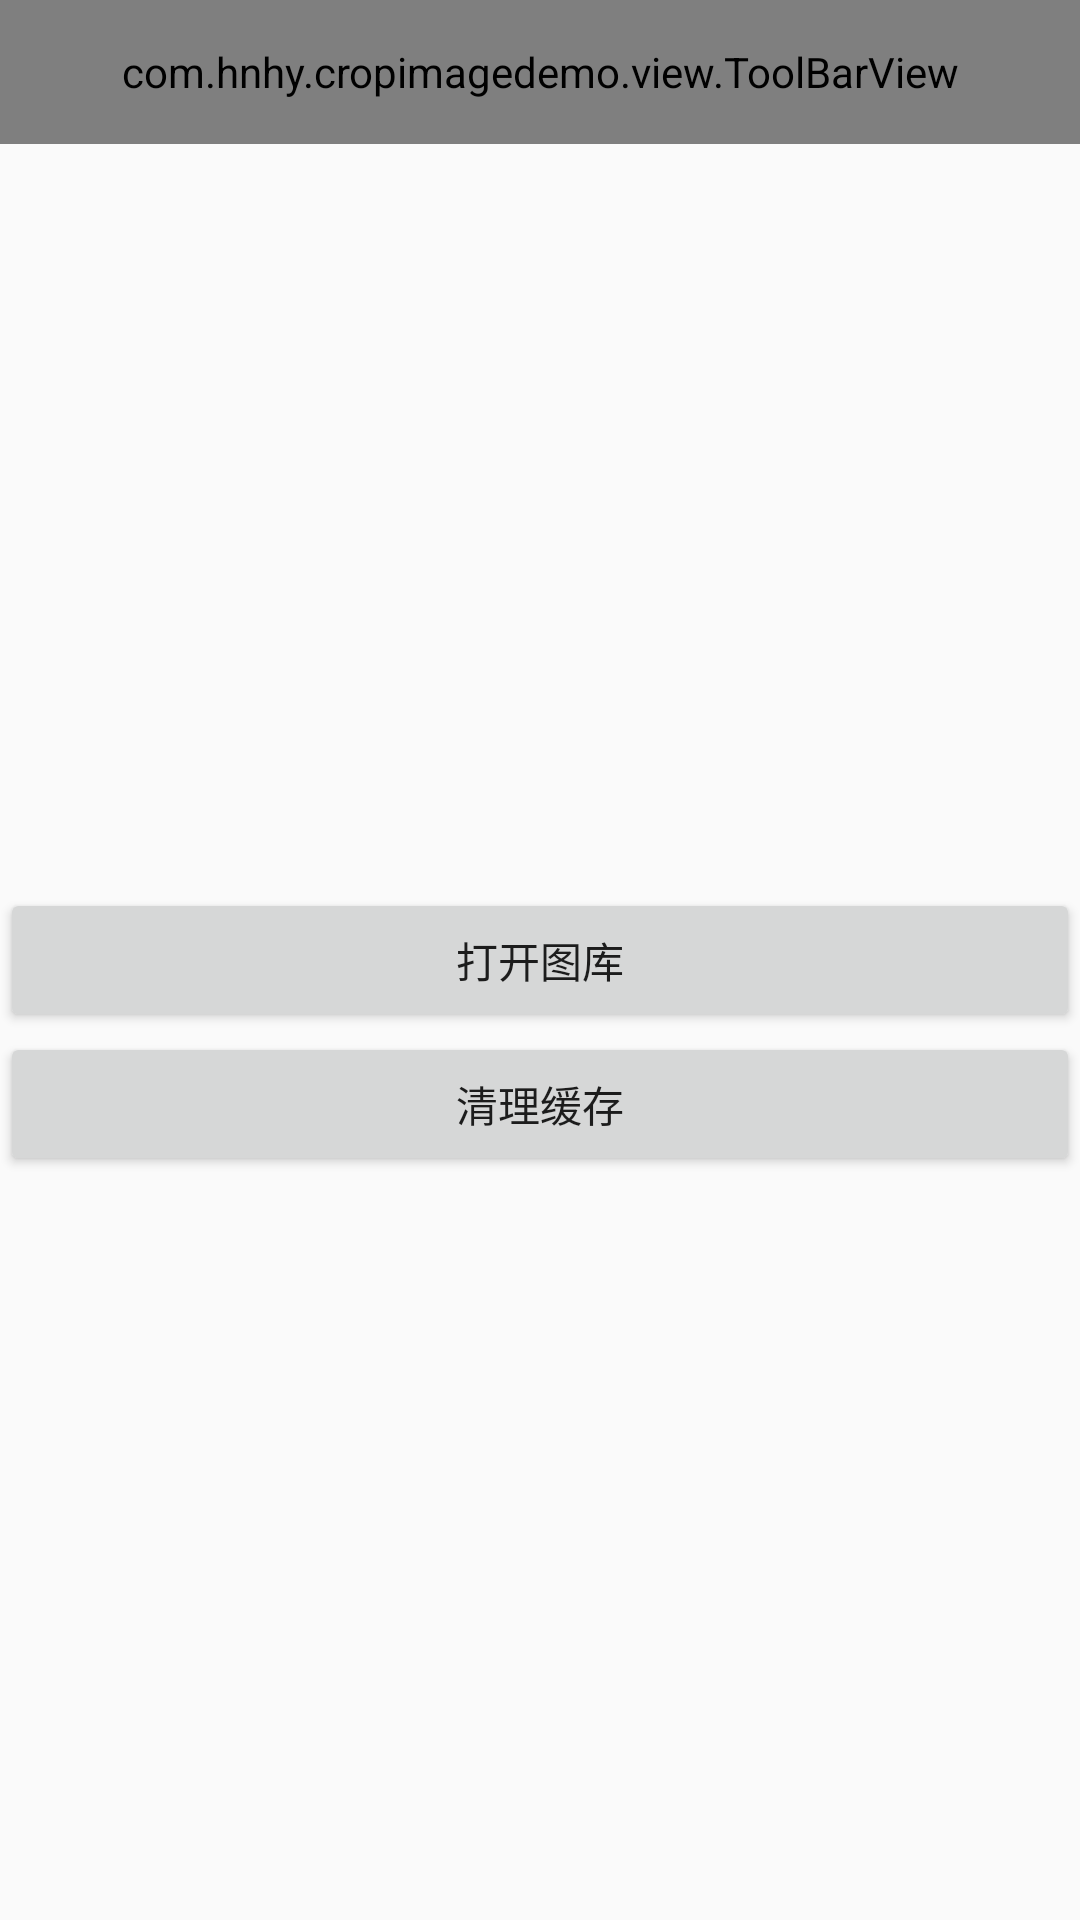

Android layout source for this screen:
<!-- AndroidManifest.xml: application theme Theme.CropImageDemo -->
<!-- res/layout/activity_main.xml -->
<?xml version="1.0" encoding="utf-8"?>
<RelativeLayout xmlns:android="http://schemas.android.com/apk/res/android"
    xmlns:app="http://schemas.android.com/apk/res-auto"
    xmlns:tools="http://schemas.android.com/tools"
    android:layout_width="match_parent"
    android:layout_height="match_parent"
    tools:context=".MainActivity">

    <com.hnhy.cropimagedemo.view.ToolBarView
        android:id="@+id/main_toolbar"
        android:layout_width="match_parent"
        android:layout_height="48dp"
        app:toolbar_title_text="@string/app_name"
        app:toolbar_title_isShow_operate="1"
        />

    <ImageView
        android:id="@+id/crop_out_image"
        android:layout_width="wrap_content"
        android:layout_height="wrap_content"
        android:layout_centerHorizontal="true"
        android:layout_marginTop="20dp"
        android:layout_below="@+id/main_toolbar"
        />

    <Button
        android:id="@+id/main_open_album"
        android:layout_width="match_parent"
        android:layout_height="wrap_content"
        android:text="打开图库"
        android:layout_centerInParent="true"
        />

    <Button
        android:id="@+id/main_clear_cache"
        android:layout_width="match_parent"
        android:layout_height="wrap_content"
        android:text="清理缓存"
        android:layout_centerInParent="true"
        android:layout_below="@+id/main_open_album"
        />

    <TextView
        android:id="@+id/main_tv_cache_size"
        android:layout_width="wrap_content"
        android:layout_height="wrap_content"
        android:layout_alignParentBottom="true"
        android:layout_alignParentRight="true"
        android:layout_margin="8dp"
        android:textColor="@color/black"
        />

</RelativeLayout>
<!-- resources referenced by this layout -->
<resources>
  <color name="black">#FF000000</color>
  <string name="app_name">CropImageDemo</string>
  <style name="Theme.CropImageDemo" parent="Theme.AppCompat.Light.NoActionBar">
          
          <item name="colorPrimary">@color/teal_700</item>
          <item name="colorPrimaryVariant">@color/purple_700</item>
          <item name="colorOnPrimary">@color/white</item>
          
          <item name="colorSecondary">@color/teal_200</item>
          <item name="colorSecondaryVariant">@color/teal_700</item>
          <item name="colorOnSecondary">@color/black</item>
          
          <item name="android:statusBarColor">@color/teal_700</item>
          
  
      </style>
  <color name="teal_700">#FF018786</color>
  <color name="purple_700">#FF3700B3</color>
  <color name="white">#FFFFFFFF</color>
  <color name="teal_200">#FF03DAC5</color>
</resources>
